Run: headless pygame with SDL's dummy video driver; simulated clock (each Clock.tick advances the game by its frame time, no real sleeping); random seed 0; keys injected as events and as key.get_pressed() state; no mouse input.
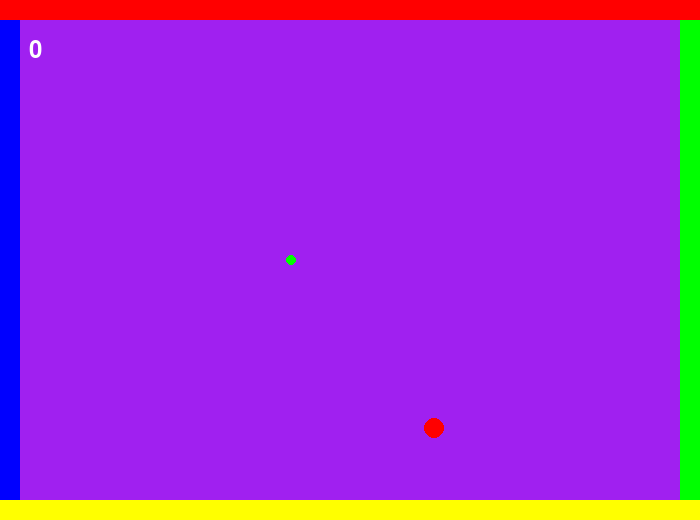
Frame 1 of 4 · flips 1–60 · no input
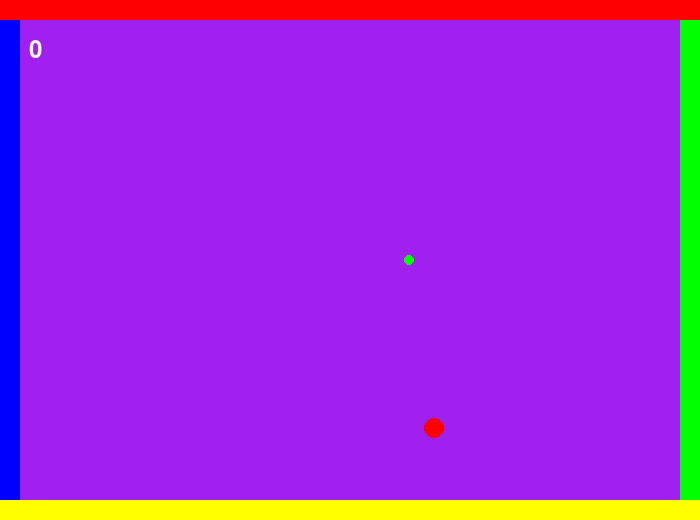
Frame 2 of 4 · flips 61–180 · tapped SPACE, RETURN · held RIGHT (→), D
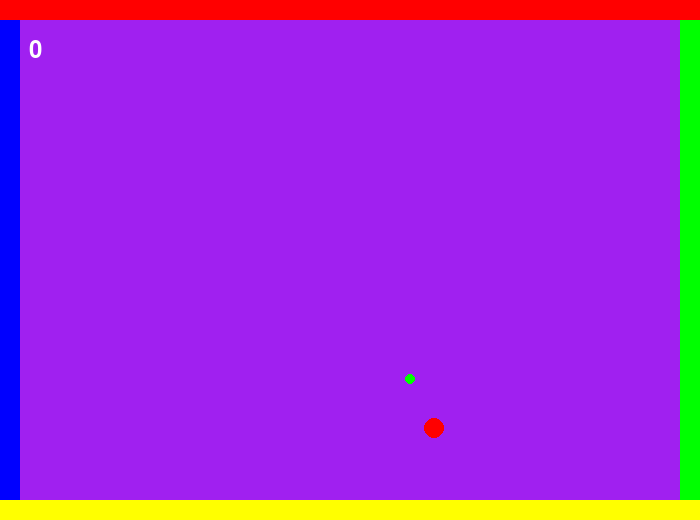
Frame 3 of 4 · flips 181–300 · held DOWN (↓), S
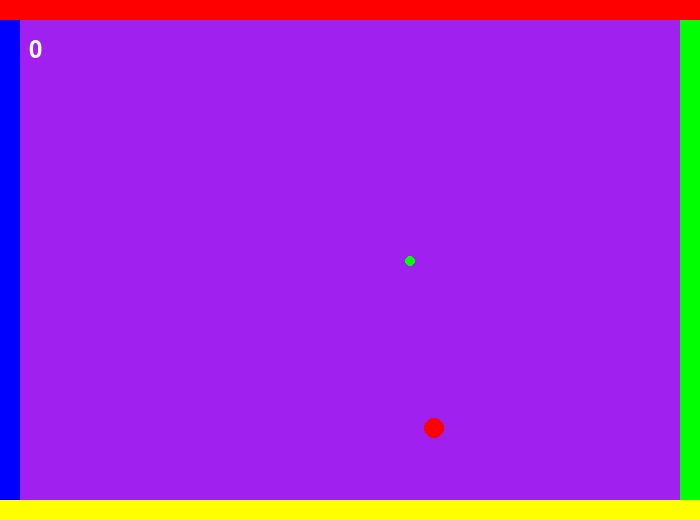
Frame 4 of 4 · flips 301–420 · held LEFT (←), A, UP (↑), W

The pygame program that drew these frames:

import pygame
import random
import sys

# Pygame Setup
pygame.init()
screen = pygame.display.set_mode((700, 520))
clock = pygame.time.Clock()
# wall properties
width=screen.get_width()
height=screen.get_height()
wall_thick=20

#Tail properties
snake_tail_list=[]

def rand_vect():
    return pygame.Vector2(random.choice(range(wall_thick+20, screen.get_width()-wall_thick-20)), random.choice(range(wall_thick+20, screen.get_height() - wall_thick-20)))


def tail(x,y, direction):
    global snake_tail_list
    if direction =='-x':
            x=x
    elif direction =='+x':
         x=x
    elif direction =='-y':
        y=y
    else:
        y=y
    if len(snake_tail_list)>0:
        #snake_tail_list.append((x,y))
        snake_tail_list.insert(0,(x,y))
        snake_tail_list=snake_tail_list[:-1]
        for i  in range(len(snake_tail_list)):
            tail_x, tail_y =snake_tail_list[i]
            if i%2==0:
                pygame.draw.circle(screen,'green', (tail_x,tail_y), 5)
            else:
                pygame.draw.circle(screen,'yellow', (tail_x,tail_y), 10)
    else:
        snake_tail_list.insert(0,(x+10,y))
      
            
def border(screen, pygame):
    pygame.draw.rect(screen, 'blue', (0, 0, wall_thick, height)) #border on left
    pygame.draw.rect(screen, 'green', (width-wall_thick, 0, wall_thick, height)) #border on right
    pygame.draw.rect(screen, 'red', (0, 0, width, 20)) #border at top
    pygame.draw.rect(screen,'yellow', (0, height-wall_thick, width, 20 ) ) #Bottom
 
def get_direction(x,y, direction, speed):
    if direction =='-x':
        return (x-speed,y)
    elif direction =='+x':
        return (x+speed,y)
    elif direction =='-y':
        return (x,y-speed)
    else:
        return (x,y+speed)


def game_over(x,y):
    if x <= wall_thick or x >= width-wall_thick or y>=height-wall_thick or y<= wall_thick:
        screen.fill("purple")
        font = pygame.font.Font(None, 36)
        text_surface = font.render("GAME OVER", True, (255, 255, 255))
        text_rect = text_surface.get_rect(center=(width // 2, height // 2))
        screen.blit(text_surface, text_rect)
        pygame.display.flip()
        pygame.time.delay(10000)  # Add a delay to display the "GAME OVER" message for a few seconds
        pygame.quit()
        sys.exit()


def game():
    running = True
    speed = 1
    num=0
    score=str(0)
    x = screen.get_width() // 2
    y = screen.get_height() // 2
    food_pos = rand_vect()
    direction='-x'
    font=pygame.font.Font(None, 36)
    while running:
        
        for event in pygame.event.get():
            if event.type == pygame.QUIT:
                running = False

        keys = pygame.key.get_pressed()

        if keys[pygame.K_LEFT]:
            direction='-x'
        if keys[pygame.K_RIGHT]:
            direction='+x'
        if keys[pygame.K_UP]:
            direction='-y'
        if keys[pygame.K_DOWN]:
            direction='+y'

        if pygame.Rect(x, y, 20, 20).colliderect(pygame.Rect(food_pos.x, food_pos.y, 10, 10)):
            snake_tail_list.insert(0,(x,y))
            print(snake_tail_list)
            score=str( int(score)+1)
            food_pos = rand_vect()


        screen.fill("purple")
        tail(x , y, direction)
        #print(snake_tail_list)
        
        x,y=get_direction(x,y,direction,speed)

        #snake(x,y)
        border(screen, pygame)
        game_over(x,y) #chek if its game over
        if num %50!=0:
            pygame.draw.circle(screen, "red", (food_pos.x, food_pos.y), 10)
        else:
             pygame.draw.circle(screen, "purple", (food_pos.x, food_pos.y), 10)
        num+=1

        text_surface=font.render(score, True, (255, 255, 255))
        text_rect=text_surface.get_rect(center=(screen.get_width() // 20, 50))
        screen.blit(text_surface, text_rect)
        
        pygame.display.flip()
        clock.tick(50)

    pygame.quit()
    sys.exit()

game()
